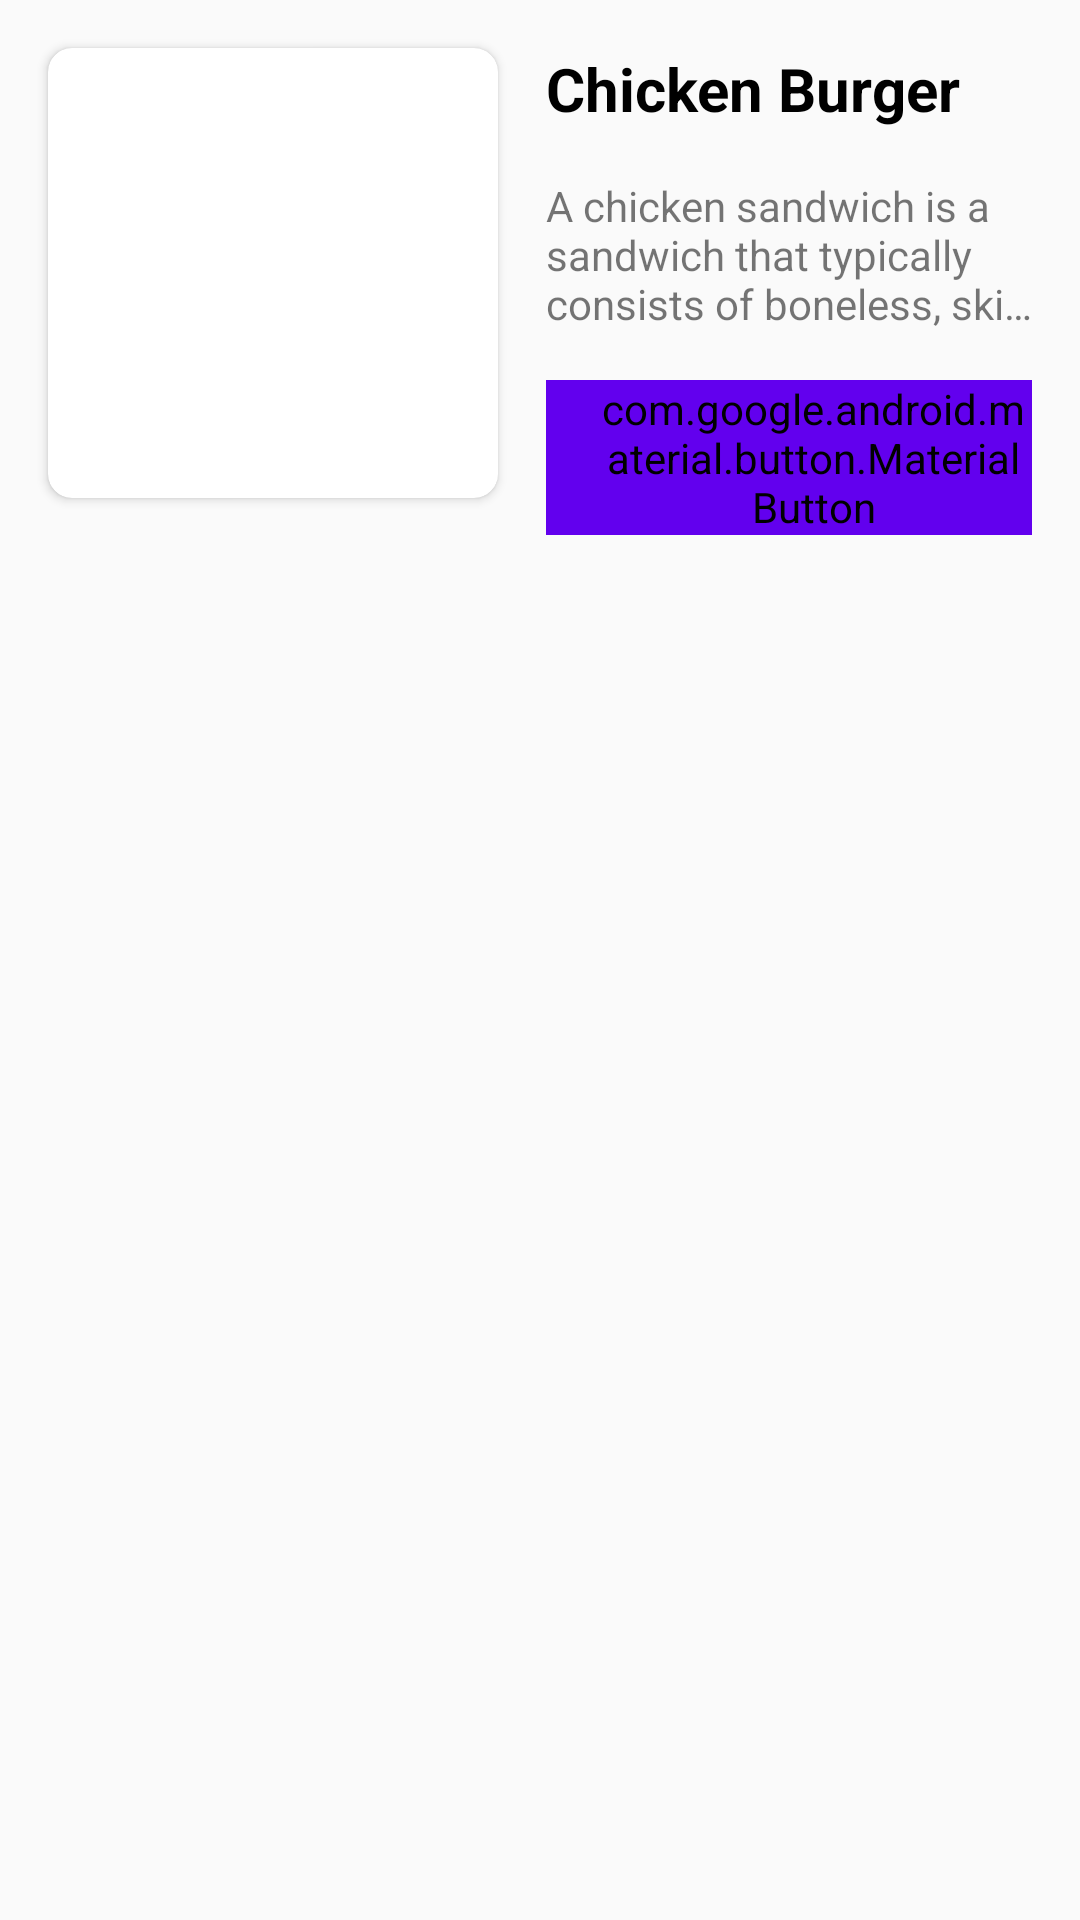

Produce the Android XML layout that renders to this screen, including the resource entries it uses.
<!-- AndroidManifest.xml: application theme AppTheme -->
<!-- res/layout/view_item_card.xml -->
<?xml version="1.0" encoding="utf-8"?>
<androidx.constraintlayout.widget.ConstraintLayout xmlns:android="http://schemas.android.com/apk/res/android"
    android:layout_width="match_parent"
    android:layout_height="wrap_content"
    xmlns:app="http://schemas.android.com/apk/res-auto">

    <androidx.cardview.widget.CardView
        android:id="@+id/cvBurgerImage"
        android:layout_width="150dp"
        android:layout_height="150dp"
        android:layout_marginStart="16dp"
        app:cardCornerRadius="@dimen/margin_medium"
        android:layout_marginTop="16dp"
        app:layout_constraintStart_toStartOf="parent"
        app:layout_constraintTop_toTopOf="parent">

        <ImageView
            android:id="@+id/ivBurger"
            android:layout_width="wrap_content"
            android:layout_height="wrap_content"
            android:scaleType="centerCrop"
            android:src="@drawable/burgers"/>
    </androidx.cardview.widget.CardView>

    <TextView
        android:id="@+id/tvBurgerName"
        android:layout_width="wrap_content"
        android:layout_height="wrap_content"
        android:layout_marginStart="16dp"
        android:textSize="@dimen/text_regular_3x"
        android:textColor="@android:color/black"
        android:textStyle="bold"
        app:layout_constraintStart_toEndOf="@id/cvBurgerImage"
        app:layout_constraintTop_toTopOf="@id/cvBurgerImage"
        android:text="@string/txt_chicken_burger" />

    <TextView
        android:id="@+id/tvDescription"
        android:layout_width="0dp"
        android:layout_height="wrap_content"
        android:layout_marginTop="16dp"
        android:lines="3"
        android:ellipsize="end"
        android:layout_marginEnd="16dp"
        android:text="@string/tv_chicken_sandwich_description"
        app:layout_constraintEnd_toEndOf="parent"
        app:layout_constraintStart_toStartOf="@id/tvBurgerName"
        app:layout_constraintTop_toBottomOf="@id/tvBurgerName"/>

    <com.google.android.material.button.MaterialButton
        android:id="@+id/btnRemoveFromCart"
        android:layout_width="0dp"
        android:layout_height="wrap_content"
        android:layout_marginTop="16dp"
        android:backgroundTint="@color/colorPrimary"
        android:drawableStart="@drawable/ic_add_shopping_cart_white_24dp"
        android:paddingStart="@dimen/margin_medium_2"
        android:text="@string/txt_remove_cart"
        android:textColor="@android:color/background_light"
        app:layout_constraintEnd_toEndOf="@id/tvDescription"
        app:layout_constraintStart_toStartOf="@id/tvDescription"
        app:layout_constraintTop_toBottomOf="@id/tvDescription"/>

</androidx.constraintlayout.widget.ConstraintLayout>
<!-- resources referenced by this layout -->
<resources>
  <dimen name="margin_medium">8dp</dimen>
  <dimen name="margin_medium_2">16dp</dimen>
  <dimen name="text_regular_3x">20sp</dimen>
  <string name="txt_chicken_burger">Chicken Burger</string>
  <string name="txt_remove_cart">Remove From Cart</string>
</resources>
